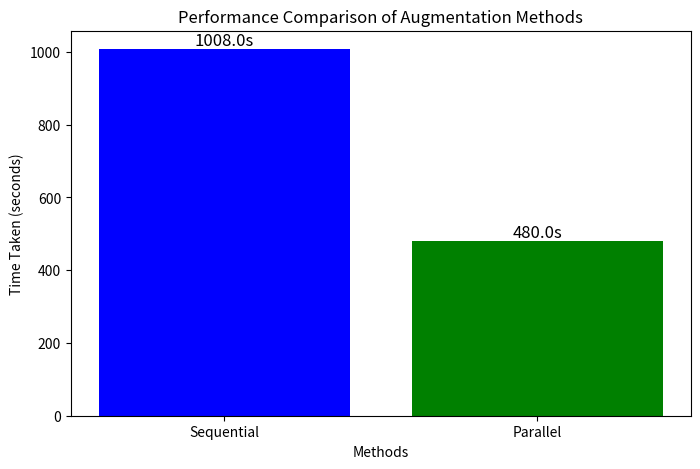

The script that saved this image:
import matplotlib.pyplot as plt

# Data from the output
methods = ['Sequential', 'Parallel']
times = [1008, 480]
plt.figure(figsize=(8, 5))
plt.bar(methods, times, color=['blue', 'green'])
plt.title('Performance Comparison of Augmentation Methods')
plt.ylabel('Time Taken (seconds)')
plt.xlabel('Methods')

for i, time in enumerate(times):
    plt.text(i, time + 10, f"{time:.1f}s", ha='center', fontsize=12)

plt.savefig('performance_comparison.png')
plt.show()
